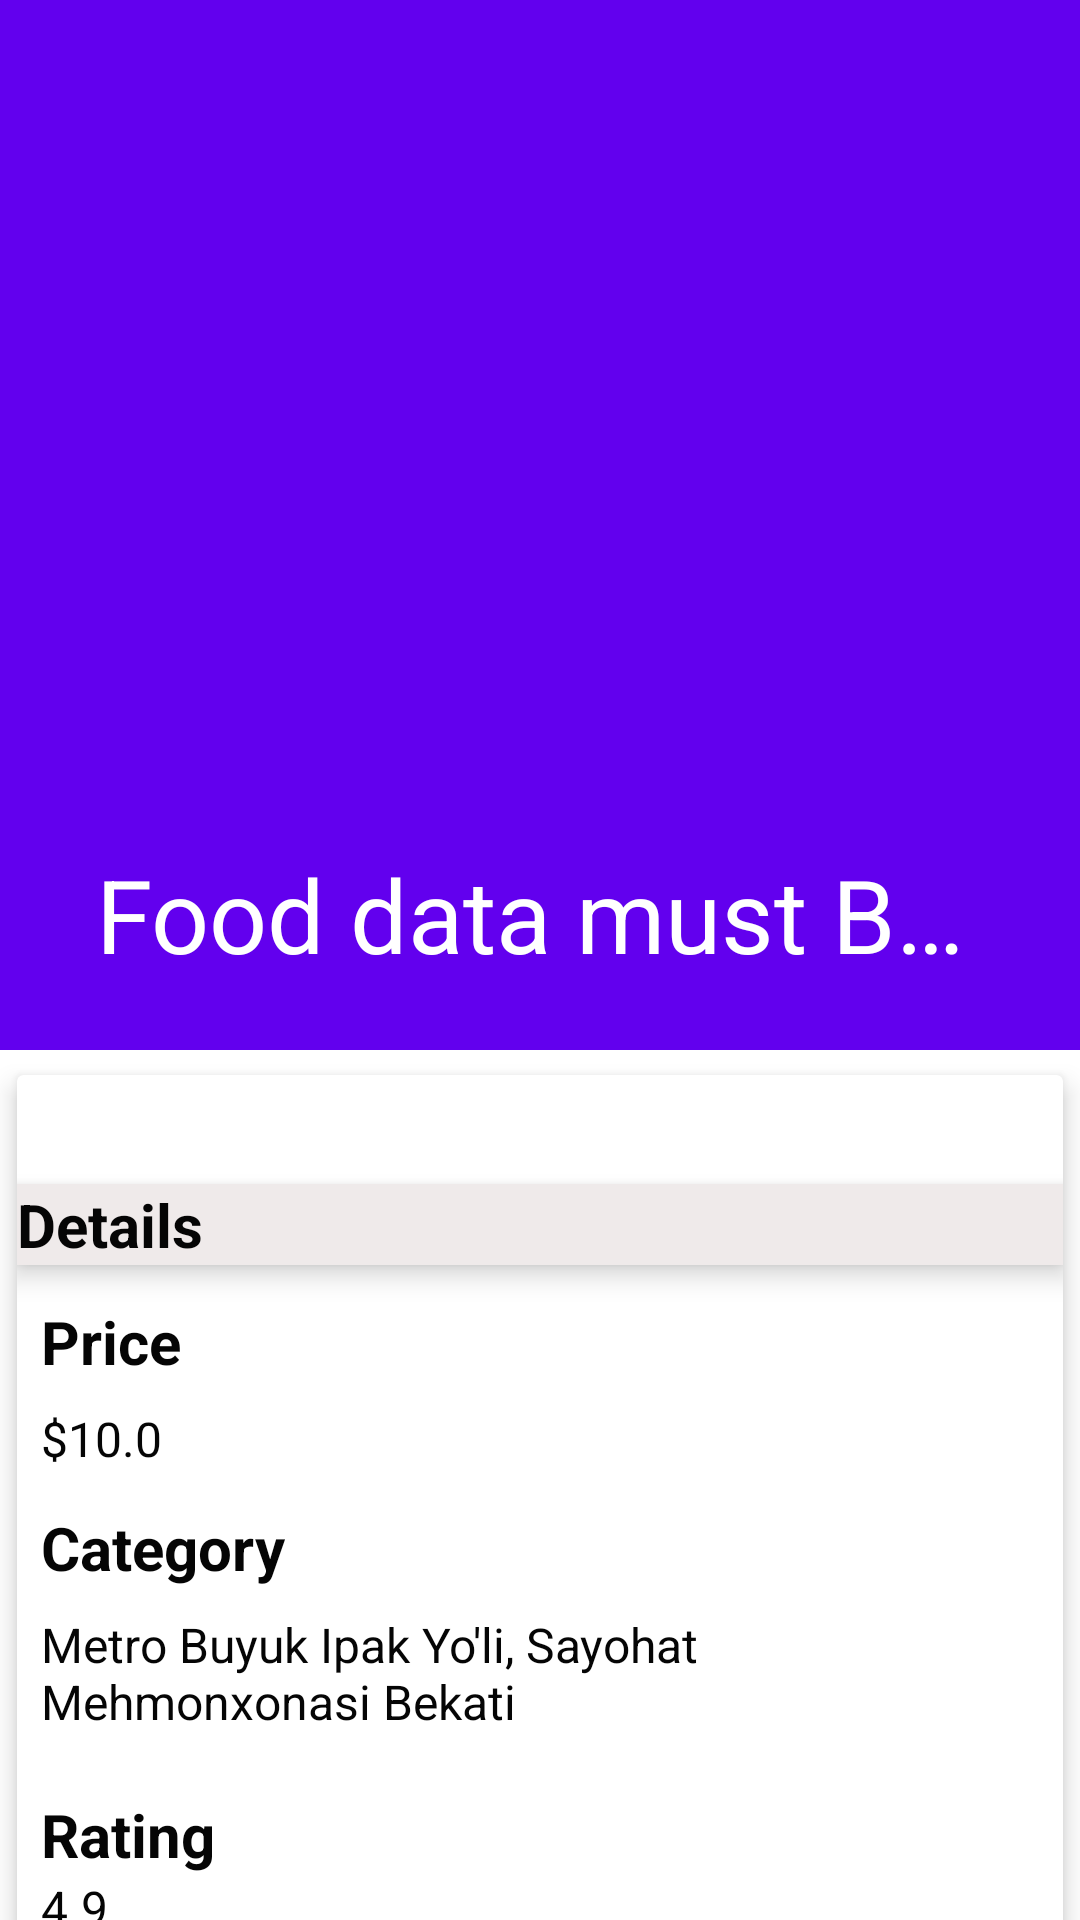

Android layout source for this screen:
<!-- AndroidManifest.xml: application theme AppTheme -->
<!-- res/layout/activity_owner_side_food_detail.xml -->
<?xml version="1.0" encoding="utf-8"?>
<android.support.design.widget.CoordinatorLayout xmlns:android="http://schemas.android.com/apk/res/android"
    xmlns:app="http://schemas.android.com/apk/res-auto"
    xmlns:tools="http://schemas.android.com/tools"
    android:layout_width="match_parent"
    android:layout_height="match_parent"
    tools:context=".iu.owner.OwnerSideFoodDetail">

    <android.support.design.widget.AppBarLayout
        android:id="@+id/app_bar_layout__owner_side"
        android:layout_width="match_parent"
        android:layout_height="wrap_content"
        android:fitsSystemWindows="true"
        android:theme="@style/ThemeOverlay.AppCompat.Dark.ActionBar">

        <android.support.design.widget.CollapsingToolbarLayout
            android:layout_width="match_parent"
            android:layout_height="350dp"

            android:fitsSystemWindows="true"
            app:contentScrim="?attr/colorPrimary"
            app:layout_scrollFlags="scroll|exitUntilCollapsed">

            <ImageView
                android:id="@+id/food_image__food_detail_owner_side"
                android:layout_width="match_parent"
                android:layout_height="350dp"
                android:contentDescription="@string/app_name"
                android:scaleType="centerCrop"
                app:layout_collapseMode="parallax" />

            <android.support.v7.widget.Toolbar
                android:id="@+id/toolbar__food_detail_owner_side"
                android:layout_width="match_parent"
                android:layout_height="?attr/actionBarSize"
                app:layout_collapseMode="pin"
                app:popupTheme="@style/ThemeOverlay.AppCompat.Light"
                app:title="Food data must Be added here" />
        </android.support.design.widget.CollapsingToolbarLayout>
    </android.support.design.widget.AppBarLayout>

    <android.support.v4.widget.NestedScrollView
        android:layout_width="match_parent"
        android:layout_height="match_parent"
        android:clipToPadding="false"
        app:layout_behavior="@string/appbar_scrolling_view_behavior">

        <android.support.v7.widget.CardView
            android:id="@+id/deatail_cardview__owner_side"
            android:layout_width="match_parent"
            android:layout_height="match_parent"
            android:layout_marginBottom="16dp"
            app:cardElevation="5dp"
            app:cardUseCompatPadding="true">

            <LinearLayout
                android:layout_width="match_parent"
                android:layout_height="wrap_content"
                android:orientation="vertical">

                <TextView
                    android:id="@+id/desctiption__food_detail_owner_side"
                    android:layout_width="wrap_content"
                    android:layout_height="wrap_content"
                    android:layout_marginTop="4dp"
                    android:padding="8dp"
                    android:textColor="@color/colorPrimaryText"
                    android:textSize="12sp"
                    android:textStyle="bold" />

                <TextView
                    android:layout_width="match_parent"
                    android:layout_height="wrap_content"
                    android:background="#efeaea"
                    android:elevation="5dp"
                    android:text="Details"
                    android:textColor="@color/colorPrimaryText"
                    android:textSize="20sp"
                    android:textStyle="bold" />

                <LinearLayout
                    android:layout_width="match_parent"
                    android:layout_height="wrap_content"

                    android:orientation="vertical">

                    <TextView
                        android:layout_width="wrap_content"
                        android:layout_height="wrap_content"
                        android:layout_marginTop="4dp"
                        android:paddingLeft="8dp"
                        android:paddingTop="8dp"
                        android:text="Price"
                        android:textColor="@color/colorPrimaryText"
                        android:textSize="20sp"
                        android:textStyle="bold" />

                    <TextView
                        android:id="@+id/price__owner_side"
                        android:layout_width="wrap_content"
                        android:layout_height="wrap_content"
                        android:paddingLeft="8dp"
                        android:paddingTop="8dp"
                        android:text="$10.0"
                        android:textColor="@color/colorPrimaryText"
                        android:textSize="16sp" />
                </LinearLayout>

                <LinearLayout
                    android:layout_width="match_parent"
                    android:layout_height="wrap_content"
                    android:orientation="vertical">

                    <TextView
                        android:layout_width="wrap_content"
                        android:layout_height="wrap_content"
                        android:layout_marginTop="4dp"
                        android:paddingLeft="8dp"
                        android:paddingTop="8dp"
                        android:text="Category"
                        android:textColor="@color/colorPrimaryText"
                        android:textSize="20sp"
                        android:textStyle="bold" />

                    <TextView
                        android:id="@+id/category__food_detail_owner_side"
                        android:layout_width="wrap_content"
                        android:layout_height="wrap_content"
                        android:padding="8dp"
                        android:paddingLeft="8dp"
                        android:text="Metro Buyuk Ipak Yo'li, Sayohat Mehmonxonasi Bekati"
                        android:textColor="@color/colorPrimaryText"
                        android:textSize="16sp" />
                </LinearLayout>

                <LinearLayout
                    android:layout_width="match_parent"
                    android:layout_height="wrap_content"
                    android:orientation="vertical">

                    <TextView
                        android:layout_width="wrap_content"
                        android:layout_height="wrap_content"
                        android:layout_marginTop="4dp"
                        android:paddingLeft="8dp"
                        android:paddingTop="8dp"
                        android:text="Rating"
                        android:textColor="@color/colorPrimaryText"
                        android:textSize="20sp"
                        android:textStyle="bold" />

                    <TextView
                        android:id="@+id/rating_info__food_detail_owner"
                        android:layout_width="wrap_content"
                        android:layout_height="wrap_content"
                        android:paddingLeft="8dp"
                        android:text="4.9"
                        android:textColor="@color/colorPrimaryText"
                        android:textSize="16sp" />
                </LinearLayout>

                <LinearLayout
                    android:layout_width="wrap_content"
                    android:layout_height="wrap_content"
                    android:layout_gravity="center">

                    <Button
                        android:onClick="edit_food__owner_side"
                        android:layout_width="wrap_content"
                        android:layout_height="50dp"
                        android:background="@color/appColor"
                        android:elevation="6dp"
                        android:text="edit food"
                        android:textAlignment="center"
                        android:textColor="@color/background"
                        android:textStyle="bold" />

                    <android.support.v4.widget.Space
                        android:layout_width="20dp"
                        android:layout_height="wrap_content" />

                    <Button
                        android:onClick="delete__owner_side"
                        android:layout_width="wrap_content"
                        android:layout_height="50dp"
                        android:background="@color/appColor"
                        android:elevation="6dp"
                        android:text="delete food"
                        android:textAlignment="center"
                        android:textColor="@color/background"
                        android:textStyle="bold" />
                </LinearLayout>

            </LinearLayout>
        </android.support.v7.widget.CardView>

    </android.support.v4.widget.NestedScrollView>

</android.support.design.widget.CoordinatorLayout>
<!-- resources referenced by this layout -->
<resources>
  <color name="appColor">#23283a</color>
  <color name="background">#f6f9f8</color>
  <color name="colorPrimaryText">#050505</color>
  <string name="app_name">OrderRepublic</string>
</resources>
